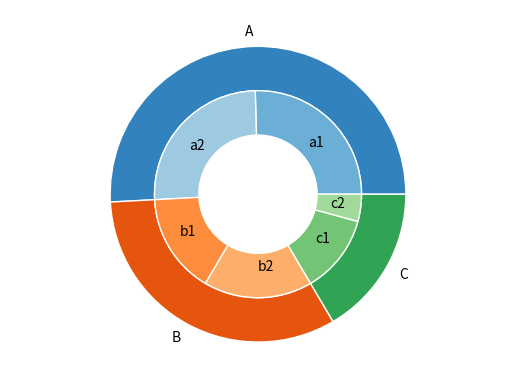

Recreate this plot in Python.
import matplotlib.pyplot as plt
import numpy as np


fig, ax = plt.subplots()
ax.axis('equal')
width = 0.3

# Outer ring
cm = plt.get_cmap("tab20c")
cout = cm(np.arange(3)*4)
pie, _ = ax.pie([120,77,39], radius=1, labels=list("ABC"), colors=cout)
plt.setp(pie, width=width, edgecolor='white')

# Inner ring
cin = cm(np.array([1,2,5,6,9,10]))
labels = list(map("".join, zip(list("aabbcc"),map(str, [1,2]*3))))
pie2, _ = ax.pie([60,60,37,40,29,10], radius=1-width, labels=labels,
                 labeldistance=0.7, colors=cin)
plt.setp(pie2, width=width, edgecolor='white')
plt.show()  